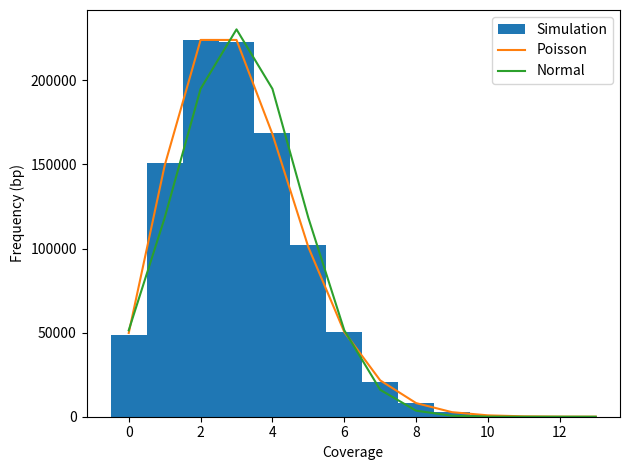
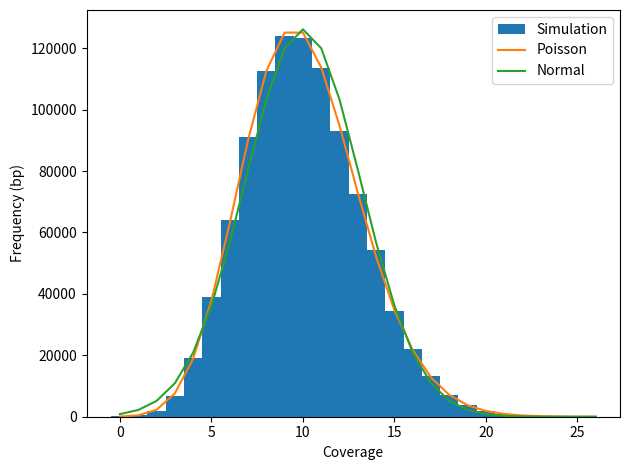
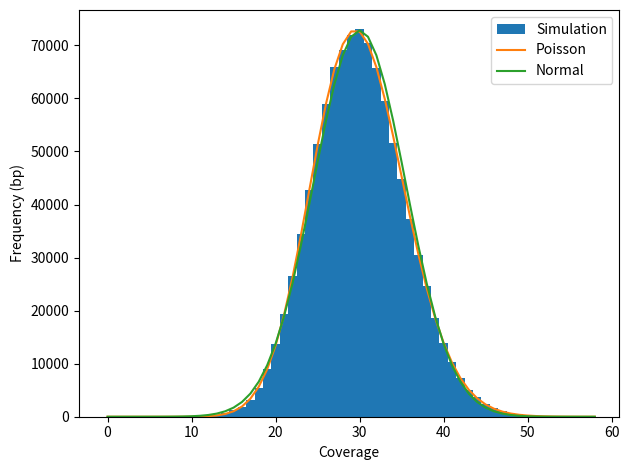

Generate these figures, in order, with matplotlib:
#!/usr/bin/env python


import numpy as np
import matplotlib.pyplot as plt
from scipy import stats


# Exercise 1

def simulate_coverage(coverage, genome_len, read_len, figname):

	coverage_arr = np.zeros(genome_len)
	
	num_reads = int(coverage * genome_len / read_len)

	low = 0
	high = genome_len - read_len 

	start_positions = np.random.randint(low = 0, high = high + 1, size = num_reads) # high is exclusive

	for start in start_positions:
		coverage_arr[start: start + read_len] += 1

	x = np.arange(0, max(coverage_arr) + 1)

	sim_0cov = genome_len - np.count_nonzero(coverage_arr)
	sim_0cov_pct = 100 * sim_0cov / genome_len

	print(f'In the {coverage}x coverage simulation, there are {sim_0cov} bases with 0 coverage')
	print(f'This is {sim_0cov_pct}% of the genome')

	y_poisson = stats.poisson.pmf(x, mu=coverage) * genome_len

	y_normal = stats.norm.pdf(x, loc=coverage, scale=np.sqrt(coverage)) * genome_len

	fig, ax = plt.subplots()
	ax.hist(coverage_arr, bins=x, align='left', label='Simulation')
	ax.plot(x, y_poisson, label='Poisson')
	ax.plot(x, y_normal, label='Normal')
	ax.set_xlabel('Coverage')
	ax.set_ylabel('Frequency (bp)')
	ax.legend()
	fig.tight_layout()
	plt.savefig(figname)

simulate_coverage(3, 1_000_000, 100, 'ex1_3x_cov.png')

simulate_coverage(10, 1_000_000, 100, 'ex1_10x_cov.png')

simulate_coverage(30, 1_000_000, 100, 'ex1_30x_cov.png')


# Exercise 2

reads = ['ATTCA', 'ATTGA', 'CATTG', 'CTTAT', 'GATTG', 'TATTT', 'TCATT', 'TCTTA', 'TGATT', 'TTATT', 'TTCAT', 'TTCTT', 'TTGAT']
k = 3

graph = set()

for read in reads:
    for i in range(len(read) - k + 1):
        kmer1 = read[i: i+k]
        kmer2 = read[i+1: i+1+k]
        
        graph.add(f"{kmer1} -> {kmer2}")

with open('debruijn.dot', 'w') as f:
    f.write("digraph DeBruijnGraph {\n")
    for edge in graph:
        f.write(f"  {edge};\n")
    f.write("}\n")
